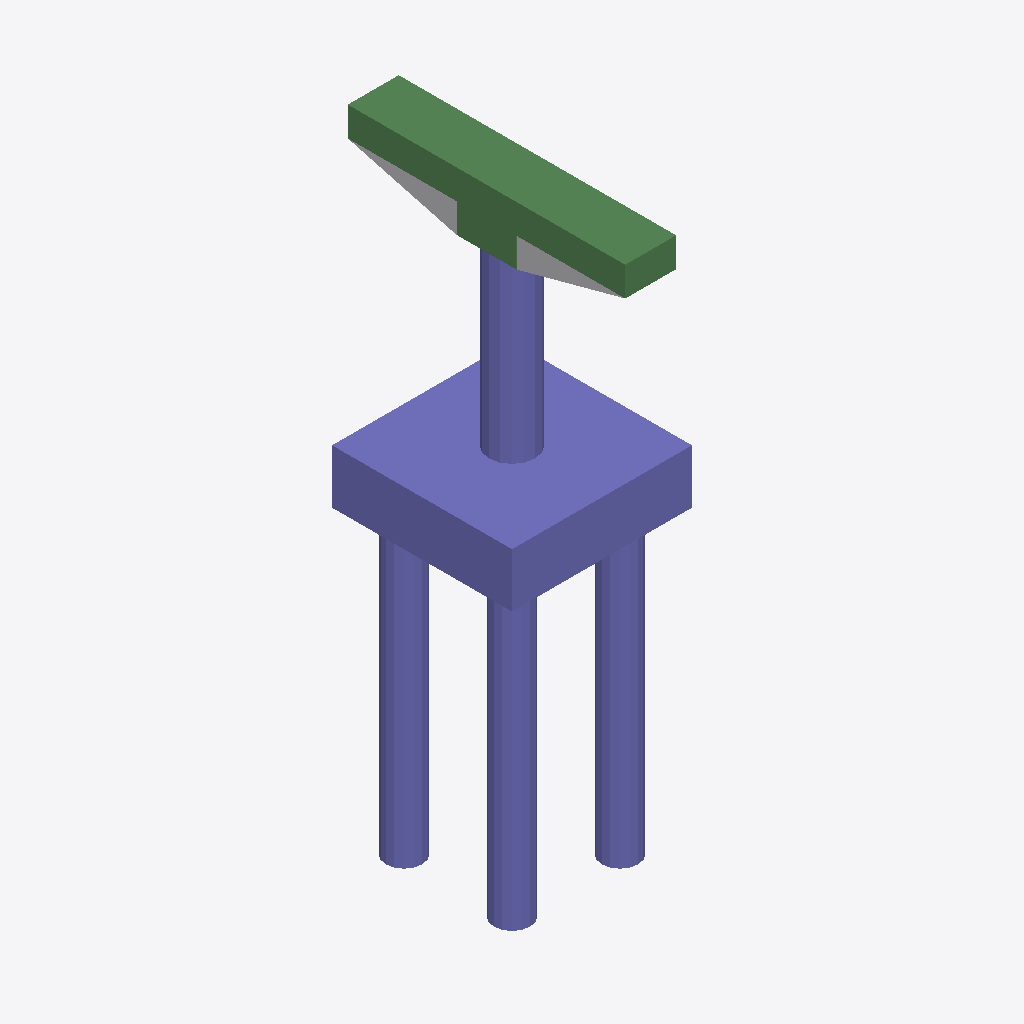
Isometric view of an IFC building model (IFC-SPF (STEP), schema IFC4, length unit foot), seen from the south-west, elements coloured by IFC class: 33 columns (violet), 8 beams (green), 1 other element (light grey).
Extent 6.0 m × 9.2 m × 19.8 m (x, y, z). Storeys (2): L1 at 0.00 m; L2 at 3.66 m. Elements (52): 43 IfcColumn, 8 IfcBeam, 1 IfcBuildingElementProxy.

HEADER;
FILE_DESCRIPTION(('ViewDefinition [ReferenceView_V1.2]','RevitIdentifiers [ContentGUID: 0396d15c-32f0-47cc-8be0-0089b8fa57eb, VersionGUID: ac2ef5d4-bdc6-4250-9a7a-139a7e7d93a0, NumberOfSaves: 0]','CoordinateReference [CoordinateBase: Shared Coordinates]','ExchangeRequirement [Structural]'),'2;1');
FILE_NAME('M_40_2L_OF_P_Sub_updated.ifc','2026-06-12T13:00:07+05:30',(''),(''),'ODA SDAI 25.12','Autodesk - Revit 27.0.20.10 (ENU) - 27.0.20.10','');
FILE_SCHEMA(('IFC4'));
ENDSEC;
DATA;
#27=IFCPROJECT('03bj5SCl17p8lW08b71QWR',#6,'Project Number',$,$,'Project Name','Project Status',(#22),#2458);
#41=IFCSITE('03bj5SCl17p8lW08b71QWP',#6,'The site:1246250',$,$,#40,$,$,.ELEMENT.,(42,21,31,401672),(-71,-3,-24,-345703),0.0,$,$);
#31=IFCBUILDING('03bj5SCl17p8lW08b71QWQ',#6,'Building Name',$,$,#30,$,'Building Name',.ELEMENT.,$,$,#28);
#34=IFCBUILDINGSTOREY('2JF4e6axWHqu3u0C1FZlmi',#6,'L1',$,$,#33,$,'L1',.ELEMENT.,0.0);
#38=IFCBUILDINGSTOREY('1ZGO8hrFCHqw0v0026FpFv',#6,'L2',$,$,#37,$,'L2',.ELEMENT.,12.0);
#1924=IFCCOLUMN('2iBlNKlSP2K9fw4vf_RfVq',#6,'Column#61',$,$,#1923,#1920,'1246292',.NOTDEFINED.);
#222=IFCCOLUMN('2iBlNKlSP2K9fw4vf_RfUE',#6,'Column#9',$,$,#221,#218,'1246254',.NOTDEFINED.);
#257=IFCBEAM('2iBlNKlSP2K9fw4vf_RfUF',#6,'Beam#58',$,$,#256,#253,'1246255',.NOTDEFINED.);
#574=IFCBEAM('2iBlNKlSP2K9fw4vf_RfUM',#6,'Beam#55',$,$,#573,#570,'1246262',.NOTDEFINED.);
#1959=IFCBEAM('2iBlNKlSP2K9fw4vf_RfVr',#6,'Beam#52',$,$,#1958,#1955,'1246293',.NOTDEFINED.);
#1302=IFCBEAM('2iBlNKlSP2K9fw4vf_RfVc',#6,'Beam#53',$,$,#1301,#1298,'1246278',.NOTDEFINED.);
#76=IFCBUILDINGELEMENTPROXY('2iBlNKlSP2K9fw4vf_Rf4Q',#6,'Structural Framing 1:Structural Framing 1:1245882',$,$,#75,#73,'1245882',.NOTDEFINED.);
#1748=IFCCOLUMN('2iBlNKlSP2K9fw4vf_RfVm',#6,'Column#60',$,$,#1747,#1744,'1246288',.NOTDEFINED.);
#1560=IFCBEAM('2iBlNKlSP2K9fw4vf_RfVi',#6,'Beam#59',$,$,#1559,#1556,'1246284',.NOTDEFINED.);
#351=IFCCOLUMN('2iBlNKlSP2K9fw4vf_RfUH',#6,'Column#46',$,$,#350,#347,'1246257',.NOTDEFINED.);
#398=IFCCOLUMN('2iBlNKlSP2K9fw4vf_RfUI',#6,'Column#37',$,$,#397,#394,'1246258',.NOTDEFINED.);
#762=IFCCOLUMN('2iBlNKlSP2K9fw4vf_RfUQ',#6,'Column#48',$,$,#761,#758,'1246266',.NOTDEFINED.);
#997=IFCCOLUMN('2iBlNKlSP2K9fw4vf_RfUV',#6,'Column#50',$,$,#996,#993,'1246271',.NOTDEFINED.);
#1173=IFCCOLUMN('2iBlNKlSP2K9fw4vf_RfVZ',#6,'Column#49',$,$,#1172,#1169,'1246275',.NOTDEFINED.);
#1267=IFCCOLUMN('2iBlNKlSP2K9fw4vf_RfVb',#6,'Column#34',$,$,#1266,#1263,'1246277',.NOTDEFINED.);
#1607=IFCCOLUMN('2iBlNKlSP2K9fw4vf_RfVj',#6,'Column#17',$,$,#1606,#1603,'1246285',.NOTDEFINED.);
#1889=IFCCOLUMN('2iBlNKlSP2K9fw4vf_RfVp',#6,'Column#32',$,$,#1888,#1885,'1246291',.NOTDEFINED.);
#2147=IFCCOLUMN('2iBlNKlSP2K9fw4vf_RfVv',#6,'Column#44',$,$,#2146,#2143,'1246297',.NOTDEFINED.);
#668=IFCCOLUMN('2iBlNKlSP2K9fw4vf_RfUO',#6,'Column#24',$,$,#667,#664,'1246264',.NOTDEFINED.);
#715=IFCCOLUMN('2iBlNKlSP2K9fw4vf_RfUP',#6,'Column#26',$,$,#714,#711,'1246265',.NOTDEFINED.);
#127=IFCCOLUMN('2iBlNKlSP2K9fw4vf_RfUC',#6,'Column#41',$,$,#126,#123,'1246252',.NOTDEFINED.);
#1126=IFCCOLUMN('2iBlNKlSP2K9fw4vf_RfVY',#6,'Column#38',$,$,#1125,#1122,'1246274',.NOTDEFINED.);
#1654=IFCCOLUMN('2iBlNKlSP2K9fw4vf_RfVk',#6,'Column#21',$,$,#1653,#1650,'1246286',.NOTDEFINED.);
#1701=IFCCOLUMN('2iBlNKlSP2K9fw4vf_RfVl',#6,'Column#25',$,$,#1700,#1697,'1246287',.NOTDEFINED.);
#1842=IFCCOLUMN('2iBlNKlSP2K9fw4vf_RfVo',#6,'Column#22',$,$,#1841,#1838,'1246290',.NOTDEFINED.);
#2053=IFCCOLUMN('2iBlNKlSP2K9fw4vf_RfVt',#6,'Column#36',$,$,#2052,#2049,'1246295',.NOTDEFINED.);
#2241=IFCCOLUMN('2iBlNKlSP2K9fw4vf_RfVx',#6,'Column#20',$,$,#2240,#2237,'1246299',.NOTDEFINED.);
#445=IFCCOLUMN('2iBlNKlSP2K9fw4vf_RfUJ',#6,'Column#40',$,$,#444,#441,'1246259',.NOTDEFINED.);
#492=IFCCOLUMN('2iBlNKlSP2K9fw4vf_RfUK',#6,'Column#42',$,$,#491,#488,'1246260',.NOTDEFINED.);
#903=IFCCOLUMN('2iBlNKlSP2K9fw4vf_RfUT',#6,'Column#33',$,$,#902,#899,'1246269',.NOTDEFINED.);
#856=IFCCOLUMN('2iBlNKlSP2K9fw4vf_RfUS',#6,'Column#29',$,$,#855,#852,'1246268',.NOTDEFINED.);
#2006=IFCCOLUMN('2iBlNKlSP2K9fw4vf_RfVs',#6,'Column#45',$,$,#2005,#2002,'1246294',.NOTDEFINED.);
#1431=IFCCOLUMN('2iBlNKlSP2K9fw4vf_RfVf',#6,'Column#30',$,$,#1430,#1427,'1246281',.NOTDEFINED.);
#2100=IFCCOLUMN('2iBlNKlSP2K9fw4vf_RfVu',#6,'Column#28',$,$,#2099,#2096,'1246296',.NOTDEFINED.);
#175=IFCCOLUMN('2iBlNKlSP2K9fw4vf_RfUD',#6,'Column#16',$,$,#174,#171,'1246253',.NOTDEFINED.);
#2323=IFCCOLUMN('2iBlNKlSP2K9fw4vf_RfVz',#6,'Column#18',$,$,#2322,#2319,'1246301',.NOTDEFINED.);
#1337=IFCBEAM('2iBlNKlSP2K9fw4vf_RfVd',#6,'Beam#56',$,$,#1336,#1333,'1246279',.NOTDEFINED.);
#1032=IFCBEAM('2iBlNKlSP2K9fw4vf_RfVW',#6,'Beam#57',$,$,#1031,#1028,'1246272',.NOTDEFINED.);
#2276=IFCBEAM('2iBlNKlSP2K9fw4vf_RfVy',#6,'Beam#54',$,$,#2275,#2272,'1246300',.NOTDEFINED.);
#2370=IFCCOLUMN('2iBlNKlSP2K9fw4vf_RfV_',#6,'Column#13',$,$,#2369,#2366,'1246302',.NOTDEFINED.);
#809=IFCCOLUMN('2iBlNKlSP2K9fw4vf_RfUR',#6,'Column#14',$,$,#808,#805,'1246267',.NOTDEFINED.);
#1079=IFCCOLUMN('2iBlNKlSP2K9fw4vf_RfVX',#6,'Column#12',$,$,#1078,#1075,'1246273',.NOTDEFINED.);
ENDSEC;
